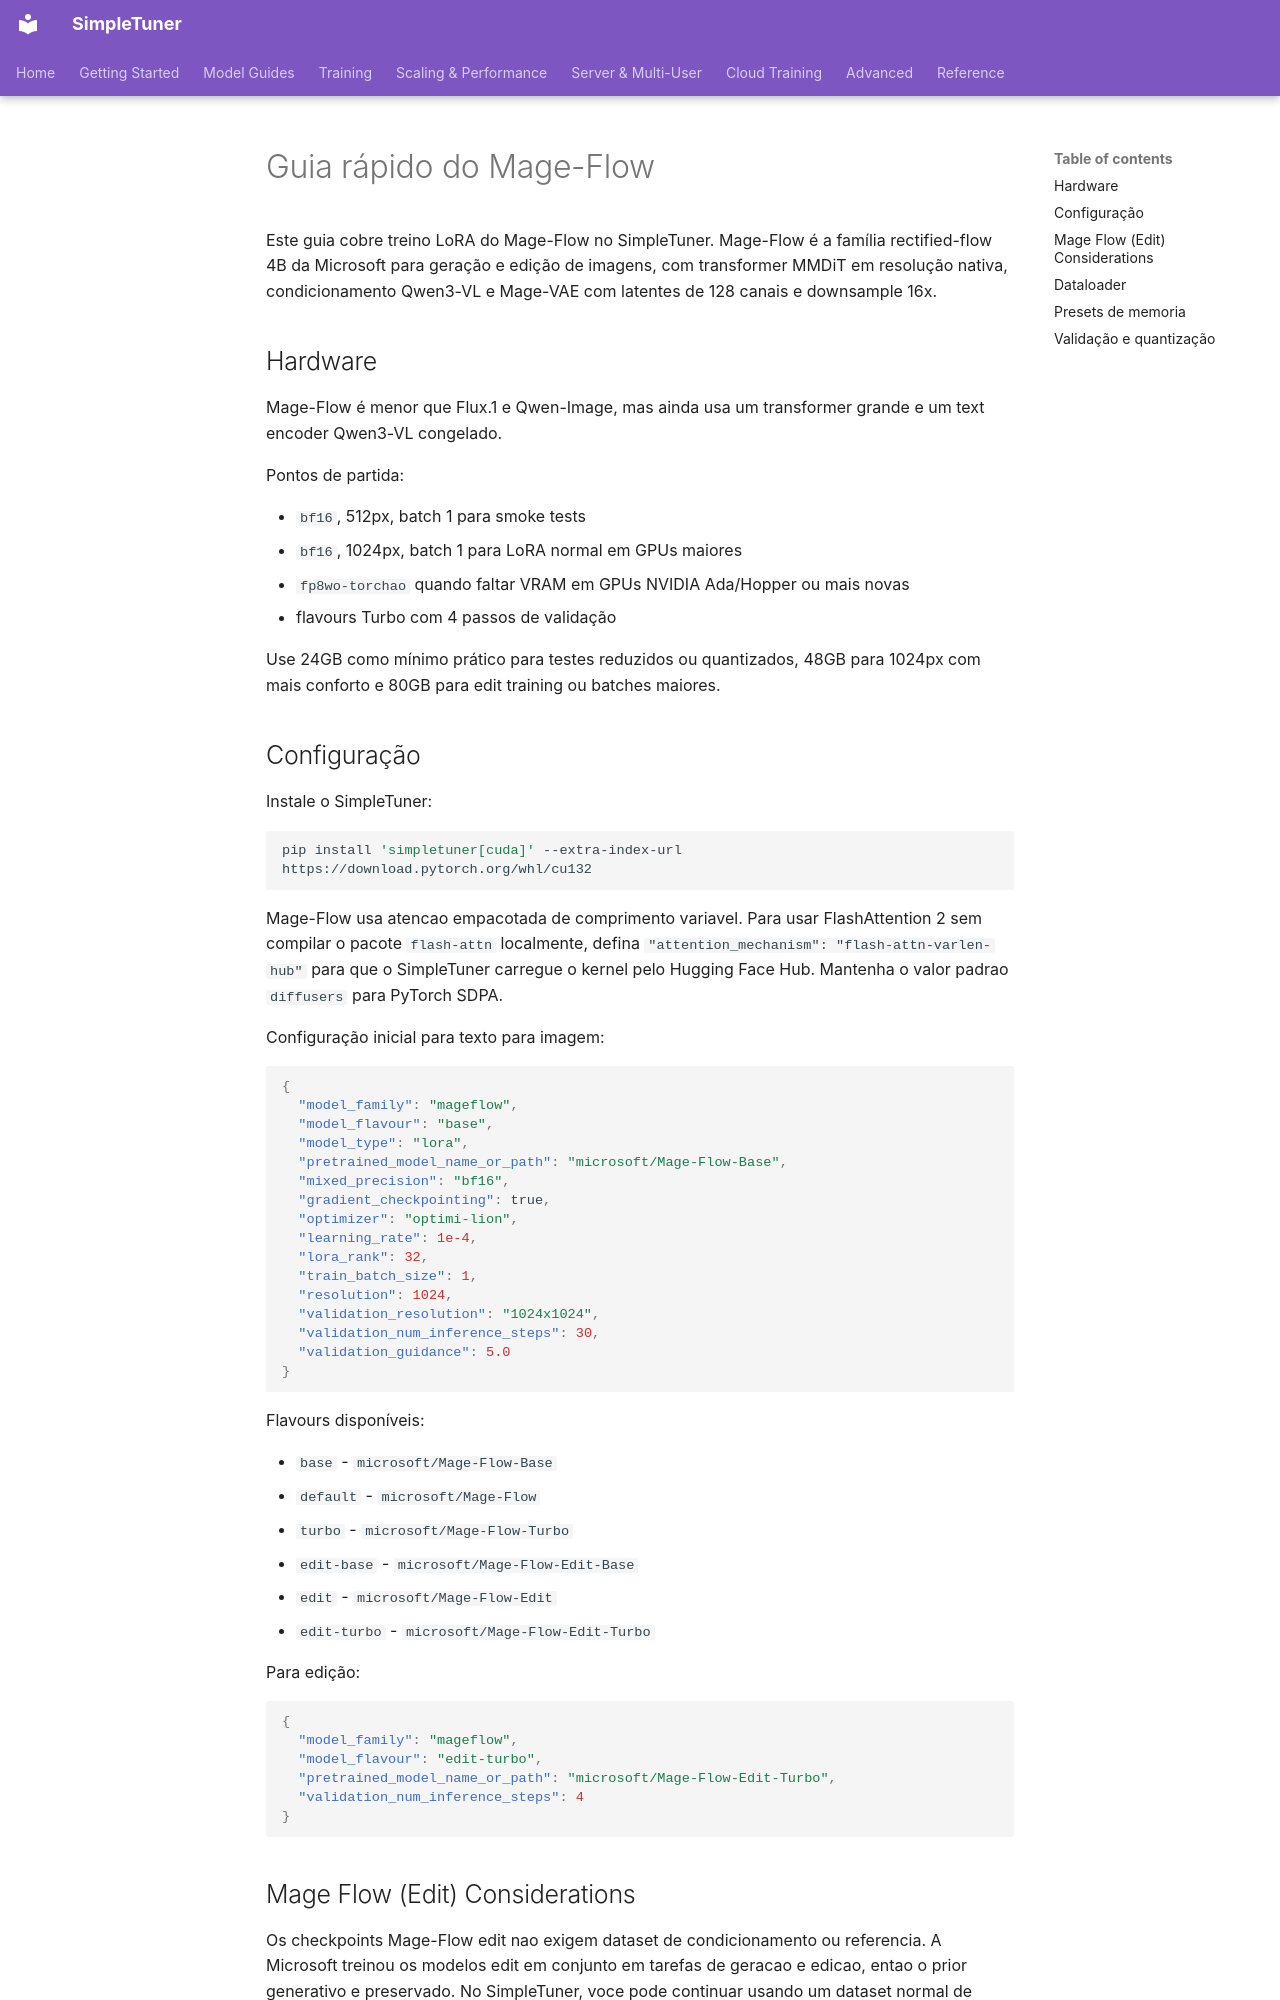

repository: bghira/SimpleTuner · page: quickstart/MAGEFLOW.pt-BR/index.html · generator: mkdocs

# Guia rápido do Mage-Flow

Este guia cobre treino LoRA do Mage-Flow no SimpleTuner. Mage-Flow é a família rectified-flow 4B da Microsoft para geração e edição de imagens, com transformer MMDiT em resolução nativa, condicionamento Qwen3-VL e Mage-VAE com latentes de 128 canais e downsample 16x.

## Hardware

Mage-Flow é menor que Flux.1 e Qwen-Image, mas ainda usa um transformer grande e um text encoder Qwen3-VL congelado.

Pontos de partida:

- `bf16`, 512px, batch 1 para smoke tests
- `bf16`, 1024px, batch 1 para LoRA normal em GPUs maiores
- `fp8wo-torchao` quando faltar VRAM em GPUs NVIDIA Ada/Hopper ou mais novas
- flavours Turbo com 4 passos de validação

Use 24GB como mínimo prático para testes reduzidos ou quantizados, 48GB para 1024px com mais conforto e 80GB para edit training ou batches maiores.

## Configuração

Instale o SimpleTuner:

```bash
pip install 'simpletuner[cuda]' --extra-index-url https://download.pytorch.org/whl/cu132
```

Mage-Flow usa atencao empacotada de comprimento variavel. Para usar FlashAttention 2 sem compilar o pacote `flash-attn` localmente, defina `"attention_mechanism": "flash-attn-varlen-hub"` para que o SimpleTuner carregue o kernel pelo Hugging Face Hub. Mantenha o valor padrao `diffusers` para PyTorch SDPA.

Configuração inicial para texto para imagem:

```json
{
  "model_family": "mageflow",
  "model_flavour": "base",
  "model_type": "lora",
  "pretrained_model_name_or_path": "microsoft/Mage-Flow-Base",
  "mixed_precision": "bf16",
  "gradient_checkpointing": true,
  "optimizer": "optimi-lion",
  "learning_rate": 1e-4,
  "lora_rank": 32,
  "train_batch_size": 1,
  "resolution": 1024,
  "validation_resolution": "1024x1024",
  "validation_num_inference_steps": 30,
  "validation_guidance": 5.0
}
```

Flavours disponíveis:

- `base` - `microsoft/Mage-Flow-Base`
- `default` - `microsoft/Mage-Flow`
- `turbo` - `microsoft/Mage-Flow-Turbo`
- `edit-base` - `microsoft/Mage-Flow-Edit-Base`
- `edit` - `microsoft/Mage-Flow-Edit`
- `edit-turbo` - `microsoft/Mage-Flow-Edit-Turbo`

Para edição:

```json
{
  "model_family": "mageflow",
  "model_flavour": "edit-turbo",
  "pretrained_model_name_or_path": "microsoft/Mage-Flow-Edit-Turbo",
  "validation_num_inference_steps": 4
}
```
